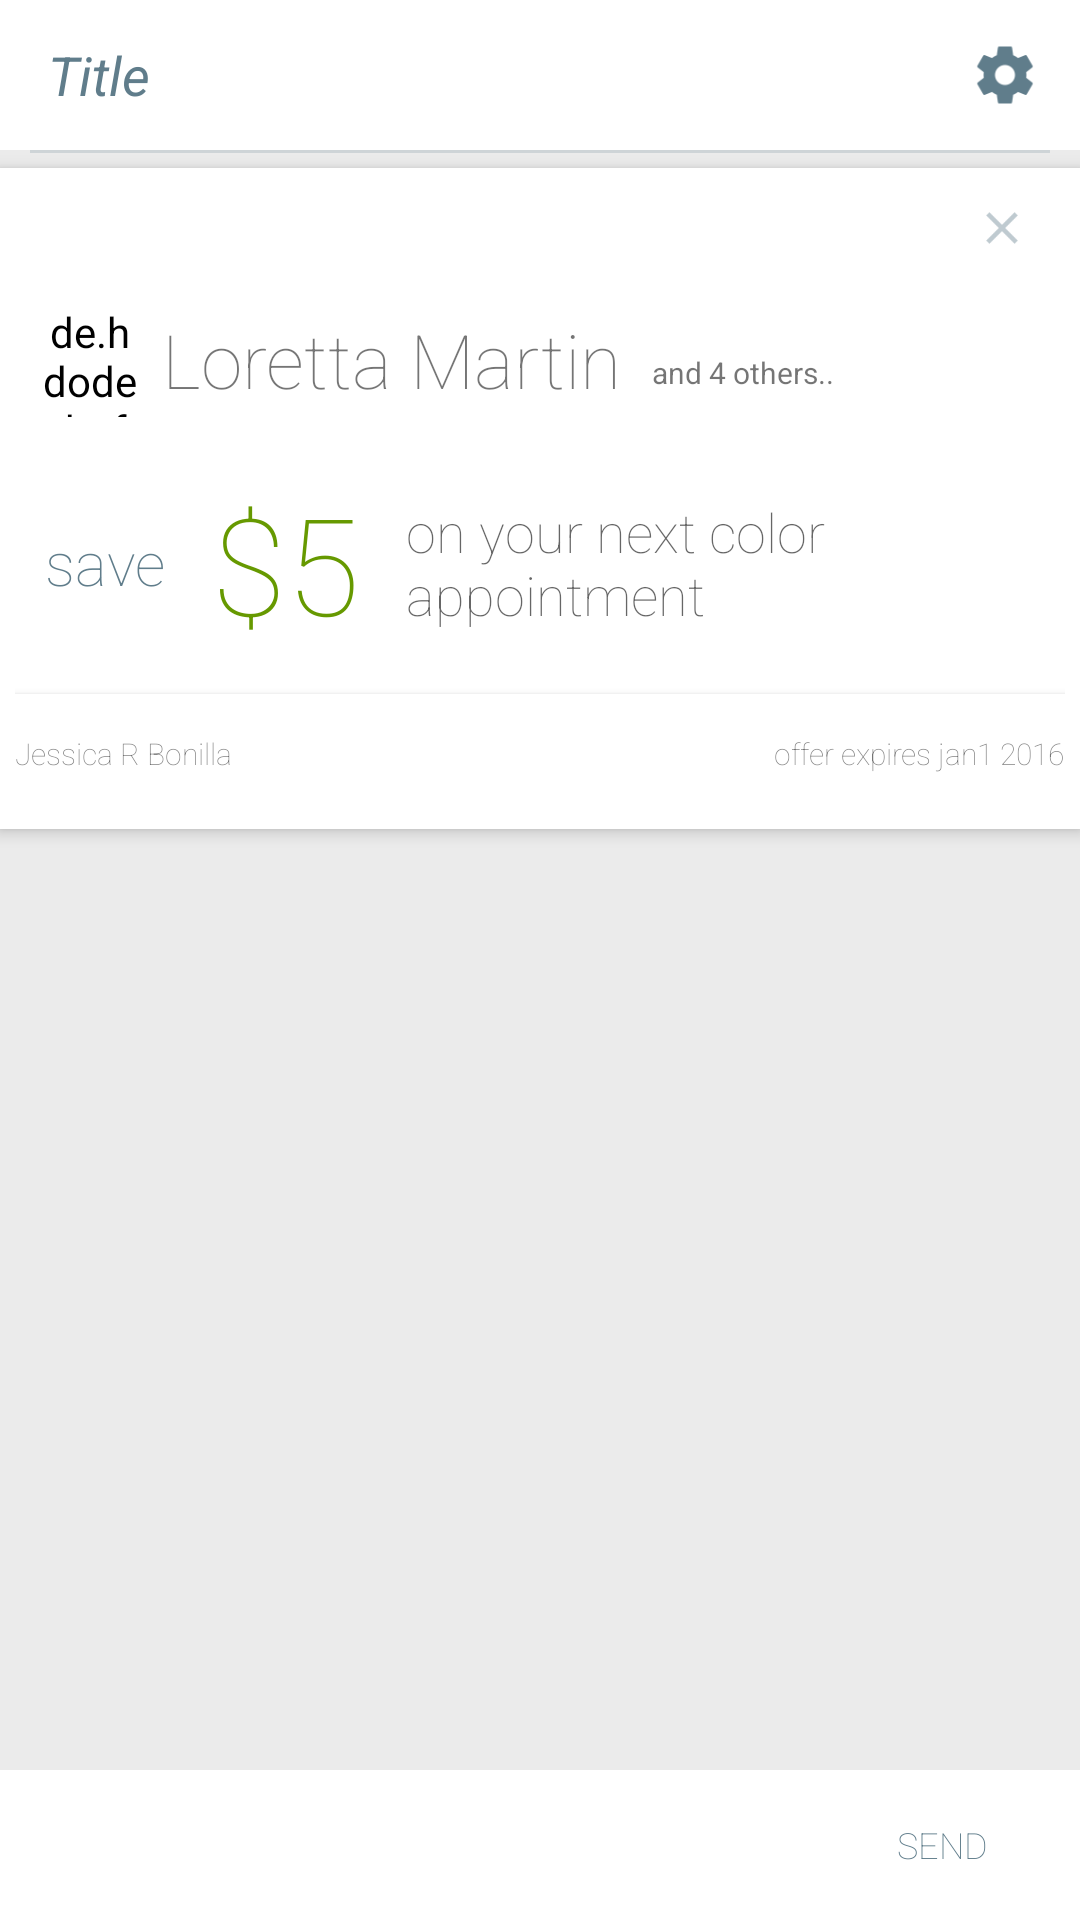

Produce the Android XML layout that renders to this screen, including the resource entries it uses.
<!-- AndroidManifest.xml: activity theme AppTheme.NoActionBar -->
<!-- res/layout/fragment_main.xml -->
<RelativeLayout xmlns:android="http://schemas.android.com/apk/res/android"
    xmlns:tools="http://schemas.android.com/tools"
    android:layout_width="match_parent"
    android:layout_height="match_parent"
    android:background="#ebebeb"
    tools:context=".MainActivity$CouponFragment">


    <include android:id="@+id/topbar"
        layout="@layout/top_bar" />



    <View
        android:id="@+id/top_separator"
        android:layout_width="match_parent"
        android:layout_height="1dp"
        android:background="#607d8b"
        android:layout_below="@+id/topbar"
        android:layout_marginRight="10dp"
        android:alpha=".2"
        android:layout_marginLeft="10dp"/>



    <LinearLayout
        android:id="@+id/coupon_card"
        android:layout_width="match_parent"
        android:layout_height="wrap_content"
        android:layout_below="@+id/top_separator"
        android:background="#ffffff"
        android:elevation="3dp"
        android:padding="5dp"

        android:paddingLeft="16dp"
        android:paddingRight="16dp"
        android:layout_marginTop="5dp"
        android:orientation="vertical">

        <LinearLayout
            android:layout_width="match_parent"
            android:layout_height="wrap_content">


            <View
                android:layout_width="wrap_content"
                android:layout_height="match_parent"
                android:layout_weight="1"/>

            <ImageView
                android:id="@+id/hide_cpn_builder"
                android:layout_width="30dp"
                android:layout_height="30dp"
                android:fontFamily="sans-serif-thin"
                android:textColor="#607d8b"
                android:gravity="center"
                android:alpha=".4"
                android:layout_marginRight="6dp"
                android:layout_gravity="center"
                android:src="@drawable/ic_navigation_close"
                android:background="@android:color/white"
                />

        </LinearLayout>

        <LinearLayout
            android:id="@+id/get_clients"
            android:layout_width="match_parent"
            android:layout_height="wrap_content"
            android:layout_marginTop="10dp"
            android:background="#ffffff">

            <de.hdodenhof.circleimageview.CircleImageView
                xmlns:app="http://schemas.android.com/apk/res-auto"
                android:id="@+id/profile_image"
                android:layout_width="38dp"
                android:layout_height="38dp"
                android:src="@drawable/ic_action_face_unlock"
                app:civ_border_width="1dp"
                android:layout_marginLeft="6dp"
                app:civ_border_color="#ffebebeb"/>

            <TextView
                android:id="@+id/featured_client"
                android:layout_width="wrap_content"
                android:layout_height="wrap_content"
                android:textSize="25sp"
                android:background="@android:color/transparent"
                android:gravity="center_vertical"
                android:layout_gravity="center"
                android:layout_marginLeft="5dp"
                android:fontFamily="sans-serif-thin"
                android:text="Loretta Martin"/>
            <TextView
                android:id="@+id/client_count"
                android:layout_width="wrap_content"
                android:layout_height="wrap_content"
                android:textSize="10sp"
                android:background="@android:color/transparent"
                android:gravity="bottom"
                android:textStyle="bold"
                android:layout_marginLeft="10dp"
                android:layout_gravity="bottom"
                android:layout_marginBottom="4dp"
                android:fontFamily="sans-serif-thin"
                android:text="and 4 others.."/>



        </LinearLayout>


        <LinearLayout
            android:layout_width="match_parent"
            android:layout_height="wrap_content"
            android:layout_marginTop="5dp"
            android:orientation="horizontal">

            <TextView
                android:layout_width="wrap_content"
                android:layout_height="match_parent"
                android:text="save"
                android:fontFamily="sans-serif-thin"
                android:textSize="20sp"
                android:textColor="#607d8b"
                android:layout_marginStart="10dp"
                android:layout_gravity="center_vertical"
                android:gravity="center_vertical"/>


            <Button
                android:id="@+id/percOrValTxt"
                android:layout_width="80dp"
                android:layout_height="match_parent"
                android:textSize="45sp"
                android:gravity="center"
                android:fontFamily="sans-serif-thin"
                android:textColor="@android:color/holo_green_dark"
                android:background="@android:color/transparent"
                android:text="$5"/>

            <LinearLayout
                android:layout_width="match_parent"
                android:layout_height="match_parent"
                android:layout_gravity="center_vertical"
                android:orientation="vertical">


                <EditText
                    android:id="@+id/coupon_dtls"
                    android:layout_width="match_parent"
                    android:layout_height="match_parent"
                    android:textSize="18sp"
                    android:gravity="left|center"
                    android:layout_gravity="center_vertical"
                    android:fontFamily="sans-serif-thin"
                    android:lines="4"
                    android:background="@android:color/transparent"
                    android:hint="on your next color appointment" />



            </LinearLayout>


        </LinearLayout>



        <LinearLayout
            android:id="@+id/info"
            android:layout_width="match_parent"
            android:layout_height="40dp"
            android:orientation="horizontal"
            android:layout_below="@+id/coupon_card"
            android:visibility="visible"
            android:elevation="2dp"
            android:background="#ffffff">


            <TextView
                android:layout_width="wrap_content"
                android:layout_height="wrap_content"
                android:fontFamily="sans-serif-thin"
                android:textSize="10sp"
                android:layout_gravity="center"
                android:text="Jessica R Bonilla"/>

            <View
                android:layout_width="wrap_content"
                android:layout_height="match_parent"
                android:layout_weight="10"/>

            <TextView
                android:id="@+id/expir"
                android:layout_width="wrap_content"
                android:layout_height="wrap_content"
                android:textSize="10sp"
                android:gravity="center_vertical"
                android:layout_gravity="center"
                android:fontFamily="sans-serif-thin"

                android:text="offer expires jan1 2016"/>


        </LinearLayout>

    </LinearLayout>




    <LinearLayout
        android:id="@+id/bottom_bar"
        android:layout_width="match_parent"
        android:layout_height="50dp"
        android:background="@android:color/white"
        android:paddingLeft="16dp"
        android:layout_marginTop="4dp"
        android:layout_alignParentBottom="true">


        <TextView
            android:layout_width="wrap_content"
            android:layout_height="match_parent"
            android:fontFamily="sans-serif-thin"
            android:textSize="12sp"
            android:layout_gravity="center_vertical"
            android:gravity="center_vertical"
            android:textColor="#607d8b"
            android:textStyle="italic"
            android:text=""/>

        <View
            android:layout_width="wrap_content"
            android:layout_height="match_parent"
            android:layout_weight="10"/>

        <Button
            android:id="@+id/send"
            android:layout_width="wrap_content"
            android:layout_height="wrap_content"
            android:background="@android:color/transparent"
            android:textColor="#607d8b"
            android:textSize="12sp"
            android:fontFamily="sans-serif-thin"
            android:layout_margin="2dp"
            android:text="send"/>

    </LinearLayout>

</RelativeLayout>
<!-- res/layout/top_bar.xml (included above) -->
<?xml version="1.0" encoding="utf-8"?>
<RelativeLayout xmlns:android="http://schemas.android.com/apk/res/android"
    android:orientation="vertical" android:layout_width="match_parent"
    android:layout_height="wrap_content">

    <LinearLayout
        android:id="@+id/top_bar"
        android:layout_width="match_parent"
        android:layout_height="50dp"
        android:background="#ffffff"
        android:orientation="horizontal"
        android:paddingLeft="6dp"
        android:paddingRight="6dp">

        
        
        
        
        


        <TextView
            android:id="@+id/label"
            android:layout_width="wrap_content"
            android:layout_height="wrap_content"
            android:fontFamily="sans-serif"
            android:textStyle="italic"
            android:textSize="18sp"
            android:layout_gravity="center_vertical"
            android:layout_marginLeft="10dp"
            android:textColor="#607d8b"
            android:layout_marginRight="10dp"
            android:text="Title"/>

        <View
            android:layout_width="wrap_content"
            android:layout_height="match_parent"
            android:layout_weight="2"/>


        <ImageView
            android:id="@+id/settings"
            android:layout_width="38dp"
            android:layout_height="38dp"
            android:layout_gravity="right|center_vertical"
            android:src="@drawable/ic_action_settings"/>

    </LinearLayout>

</RelativeLayout>
<!-- resources referenced by this layout -->
<resources>
  <!-- drawable coupon: png bitmap (drawable, 7540 bytes) -->
  <!-- drawable ic_action_face_unlock: png bitmap (drawable-hdpi, 1610 bytes) -->
  <!-- drawable ic_action_settings: png bitmap (drawable-hdpi, 964 bytes) -->
  <!-- drawable ic_navigation_close: png bitmap (drawable-hdpi, 485 bytes) -->
  <style name="AppTheme.NoActionBar">
          <item name="windowActionBar">false</item>
          <item name="windowNoTitle">true</item>
      </style>
</resources>
